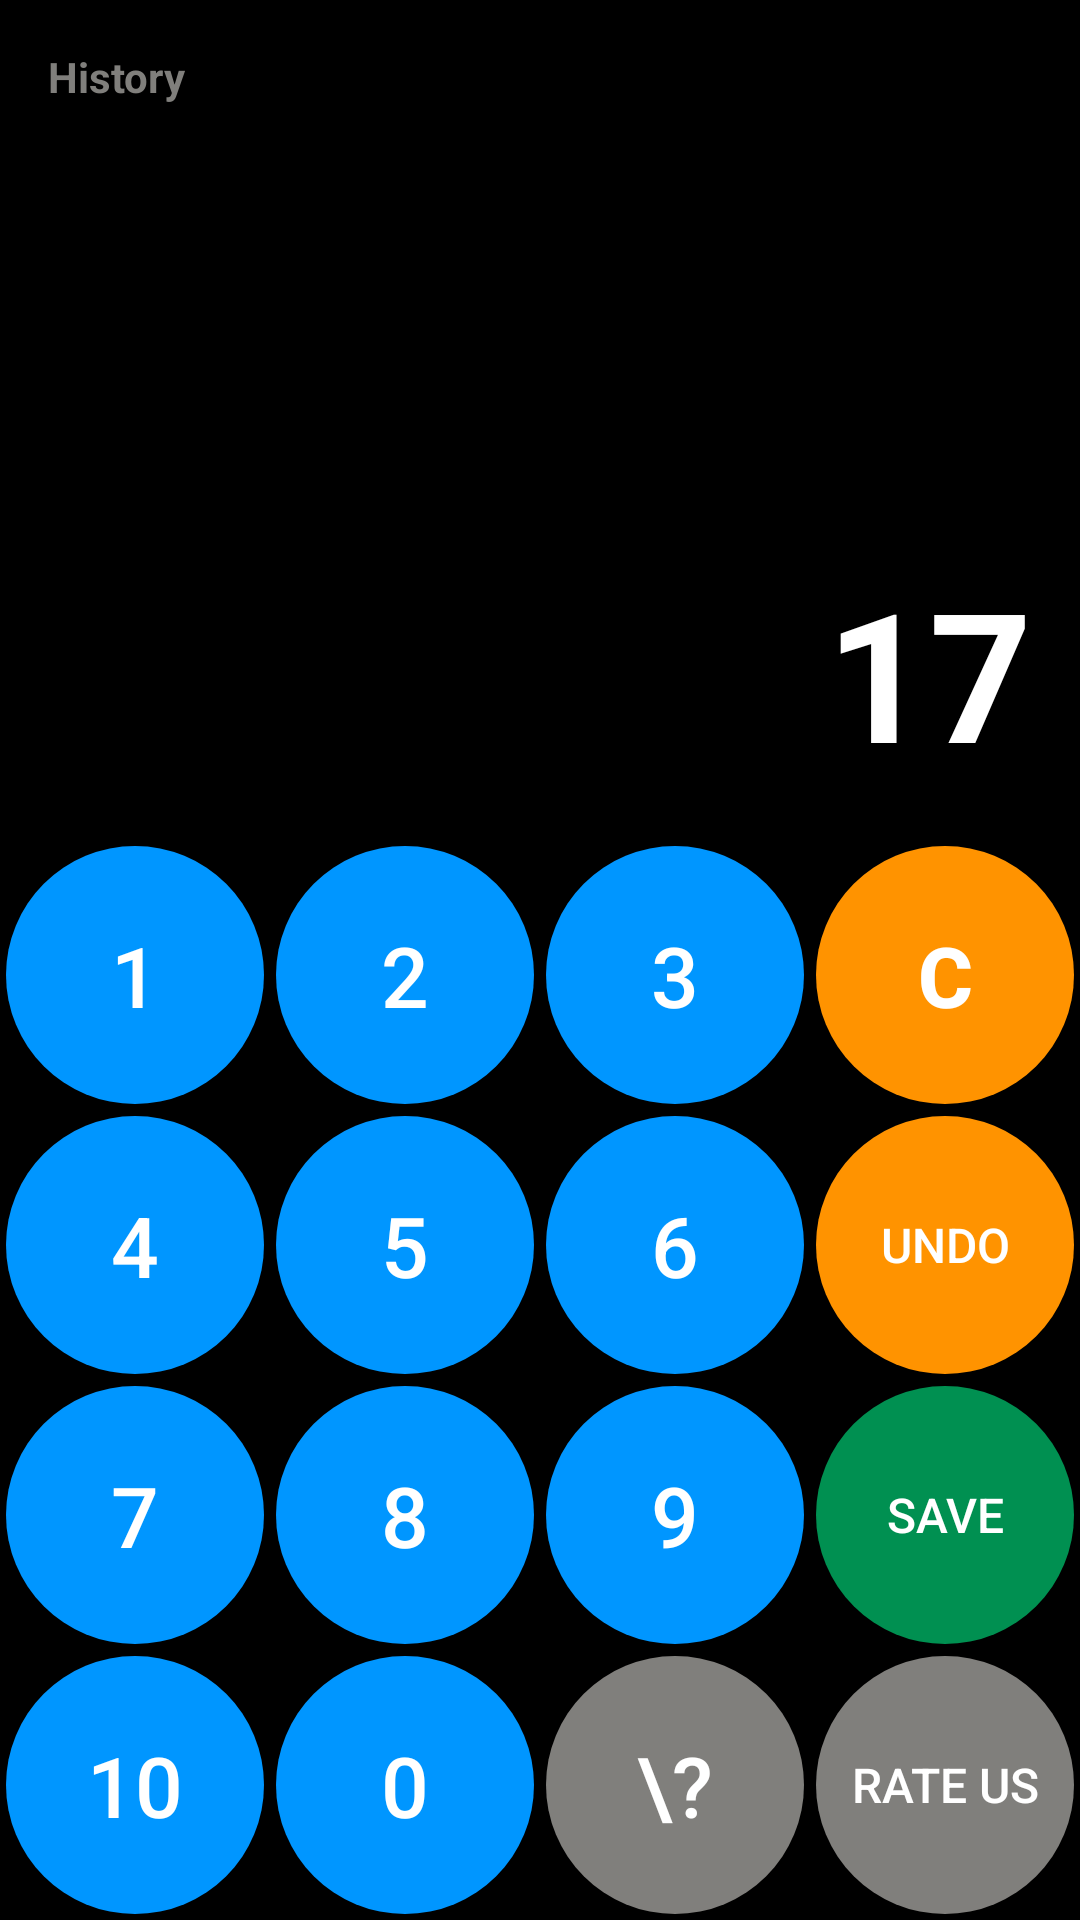

The Android layout XML behind this screen, and the referenced resources:
<!-- AndroidManifest.xml: application theme AppTheme -->
<!-- res/layout/activity_addition.xml -->
<?xml version="1.0" encoding="utf-8"?>
<android.support.constraint.ConstraintLayout
    android:id="@+id/container"
    xmlns:android="http://schemas.android.com/apk/res/android"
    xmlns:tools="http://schemas.android.com/tools"
    android:layout_width="match_parent"
    android:layout_height="match_parent"
    xmlns:app="http://schemas.android.com/apk/res-auto"
    android:padding="0dp"
    android:background="@color/background"
    tools:context="com.raimikarim.additioncalculator.AdditionActivity"
    android:orientation="vertical">

    <TextView
        android:id="@+id/label_history"
        android:layout_width="wrap_content"
        android:layout_height="wrap_content"
        android:paddingTop="16dp"
        android:paddingLeft="16dp"
        android:textColor="@color/grey"
        android:textStyle="bold"
        android:textSize="14sp"
        android:text="@string/label_history"/>
    <TextView
        android:id="@+id/history_box"
        android:padding="16dp"
        app:layout_constraintTop_toBottomOf="@+id/label_history"
        app:layout_constraintBottom_toTopOf="@+id/buttons_view"
        app:layout_constraintLeft_toLeftOf="@id/container"
        android:layout_width="wrap_content"
        android:minWidth="180dp"
        android:layout_height="0dp"
        android:textColor="@android:color/white"
        android:textSize="14sp"
        android:fontFamily="monospace"
        android:fadeScrollbars="false"
        android:focusable="true"
        android:gravity="bottom"
        android:isScrollContainer="true"
        android:scrollbars="vertical"/>
    <TextView
        android:id="@+id/sumbox"
        android:layout_width="wrap_content"
        android:minWidth="100dp"
        android:layout_height="0dp"
        app:layout_constraintTop_toTopOf="@id/container"
        app:layout_constraintRight_toRightOf="@id/container"
        app:layout_constraintBottom_toTopOf="@id/buttons_view"
        android:gravity="bottom|right"
        android:padding="16dp"
        android:paddingRight="16dp"
        android:text="17"
        android:textColor="@android:color/white"
        android:textSize="60sp"
        android:textStyle="bold" />

    <LinearLayout
        android:id="@+id/buttons_view"
        android:layout_width="match_parent"
        android:layout_height="wrap_content"
        android:gravity="center"
        app:layout_constraintBottom_toBottomOf="@+id/container"
        android:orientation="vertical">

        <LinearLayout
            android:layout_width="match_parent"
            android:layout_height="@dimen/button_height"
            android:layout_weight="1"
            android:orientation="horizontal">
            <Button
                android:id="@+id/button_1"
                style="@style/ButtonStyle"
                android:text="@string/button_text_1"/>
            <Button
                android:id="@+id/button_2"
                style="@style/ButtonStyle"
                android:text="@string/button_text_2"/>
            <Button
                android:id="@+id/button_3"
                style="@style/ButtonStyle"
                android:text="@string/button_text_3"/>
            <Button
                android:id="@+id/button_clear"
                style="@style/ButtonStyle"
                android:textStyle="bold"
                android:background="@drawable/button_rounded_orange"
                android:text="@string/button_text_clear"/>
        </LinearLayout>

        <LinearLayout
            android:layout_width="match_parent"
            android:layout_height="@dimen/button_height"
            android:layout_weight="1"
            android:orientation="horizontal">
            <Button
                android:id="@+id/button_4"
                style="@style/ButtonStyle"
                android:text="@string/button_text_4"/>
            <Button
                android:id="@+id/button_5"
                style="@style/ButtonStyle"
                android:text="@string/button_text_5"/>
            <Button
                android:id="@+id/button_6"
                style="@style/ButtonStyle"
                android:text="@string/button_text_6"/>
            <Button
                android:id="@+id/button_back"
                style="@style/ButtonStyle"
                android:text="undo"
                android:textSize="16sp"
                android:background="@drawable/button_rounded_orange"
                android:gravity="center"/>
        </LinearLayout>

        <LinearLayout
            android:layout_width="match_parent"
            android:layout_height="@dimen/button_height"
            android:layout_weight="1"
            android:orientation="horizontal">
            <Button
                android:id="@+id/button_7"
                style="@style/ButtonStyle"
                android:text="@string/button_text_7"/>
            <Button
                android:id="@+id/button_8"
                style="@style/ButtonStyle"
                android:text="@string/button_text_8"/>
            <Button
                android:id="@+id/button_9"
                style="@style/ButtonStyle"
                android:text="@string/button_text_9"/>
            <Button
                android:id="@+id/button_save"
                style="@style/ButtonStyle"
                android:background="@drawable/button_rounded_green"
                android:textSize="16sp"
                android:text="@string/button_text_save"/>
        </LinearLayout>

        <LinearLayout
            android:layout_width="match_parent"
            android:layout_height="@dimen/button_height"
            android:layout_weight="1"
            android:orientation="horizontal">
            <Button
                android:id="@+id/button_10"
                style="@style/ButtonStyle"
                android:text="@string/button_text_10"/>
            <Button
                android:id="@+id/button_0"
                style="@style/ButtonStyle"
                android:text="@string/button_text_0" />
            <Button
                android:id="@+id/button_help"
                style="@style/ButtonStyle"
                android:background="@drawable/button_rounded_grey"
                android:text="\?"/>
            <Button
                android:id="@+id/button_csv"
                style="@style/ButtonStyle"
                android:background="@drawable/button_rounded_grey"
                android:textSize="16sp"
                android:text="@string/button_text_csv" />
        </LinearLayout>

    </LinearLayout>

</android.support.constraint.ConstraintLayout>
<!-- resources referenced by this layout -->
<resources>
  <color name="background">#000000</color>
  <color name="grey">#807f7c</color>
  <dimen name="button_height">90dp</dimen>
  <!-- drawable button_rounded_green (drawable) -->
  <?xml version="1.0" encoding="utf-8"?>
  <shape xmlns:android="http://schemas.android.com/apk/res/android"
      android:shape="rectangle">
      <solid android:color="@color/green" />
      <corners android:radius="60dp"/>
  </shape>
  <!-- drawable button_rounded_grey (drawable-xhdpi) -->
  <?xml version="1.0" encoding="utf-8"?>
  <shape xmlns:android="http://schemas.android.com/apk/res/android"
      android:shape="rectangle">
      <solid android:color="@color/grey" />
      <corners android:radius="60dp"/>
  </shape>
  <!-- drawable button_rounded_orange (drawable-xhdpi) -->
  <?xml version="1.0" encoding="utf-8"?>
  <shape xmlns:android="http://schemas.android.com/apk/res/android"
      android:shape="rectangle">
      <solid android:color="@color/orange" />
      <corners android:radius="60dp"/>
  </shape>
  <string name="button_text_0">0</string>
  <string name="button_text_1">1</string>
  <string name="button_text_10">10</string>
  <string name="button_text_2">2</string>
  <string name="button_text_3">3</string>
  <string name="button_text_4">4</string>
  <string name="button_text_5">5</string>
  <string name="button_text_6">6</string>
  <string name="button_text_7">7</string>
  <string name="button_text_8">8</string>
  <string name="button_text_9">9</string>
  <string name="button_text_clear">C</string>
  <string name="button_text_csv">Rate Us</string>
  <string name="button_text_save">Save</string>
  <string name="label_history">History</string>
  <style name="ButtonStyle">
          <item name="android:layout_height">match_parent</item>
          <item name="android:layout_width">0dp</item>
          <item name="android:layout_weight">0.25</item>
          <item name="android:background">@drawable/button_rounded_blue</item>
          <item name="android:layout_margin">2dp</item>
          <item name="android:textSize">28sp</item>
          <item name="android:textColor">@android:color/white</item>
          <item name="android:clickable">true</item>
          <item name="android:layout_gravity">center</item>
      </style>
  <style name="AppTheme" parent="Theme.AppCompat.Light.DarkActionBar">
          
          <item name="colorPrimary">@color/colorPrimary</item>
          <item name="colorPrimaryDark">@color/colorPrimaryDark</item>
          <item name="colorAccent">@color/colorAccent</item>
          <item name="windowActionBar">false</item> 
          <item name="windowNoTitle">true</item>
      </style>
  <color name="green">#009051</color>
  <color name="orange">#ff9300</color>
  <!-- drawable button_rounded_blue (drawable) -->
  <?xml version="1.0" encoding="utf-8"?>
  <shape xmlns:android="http://schemas.android.com/apk/res/android"
      android:shape="rectangle">
      <solid android:color="@color/colorPrimary" />
      <corners android:radius="60dp"/>
  </shape>
  <color name="colorPrimary">#0096ff</color>
  <color name="colorPrimaryDark">#0087e5</color>
  <color name="colorAccent">#0096ff</color>
</resources>
